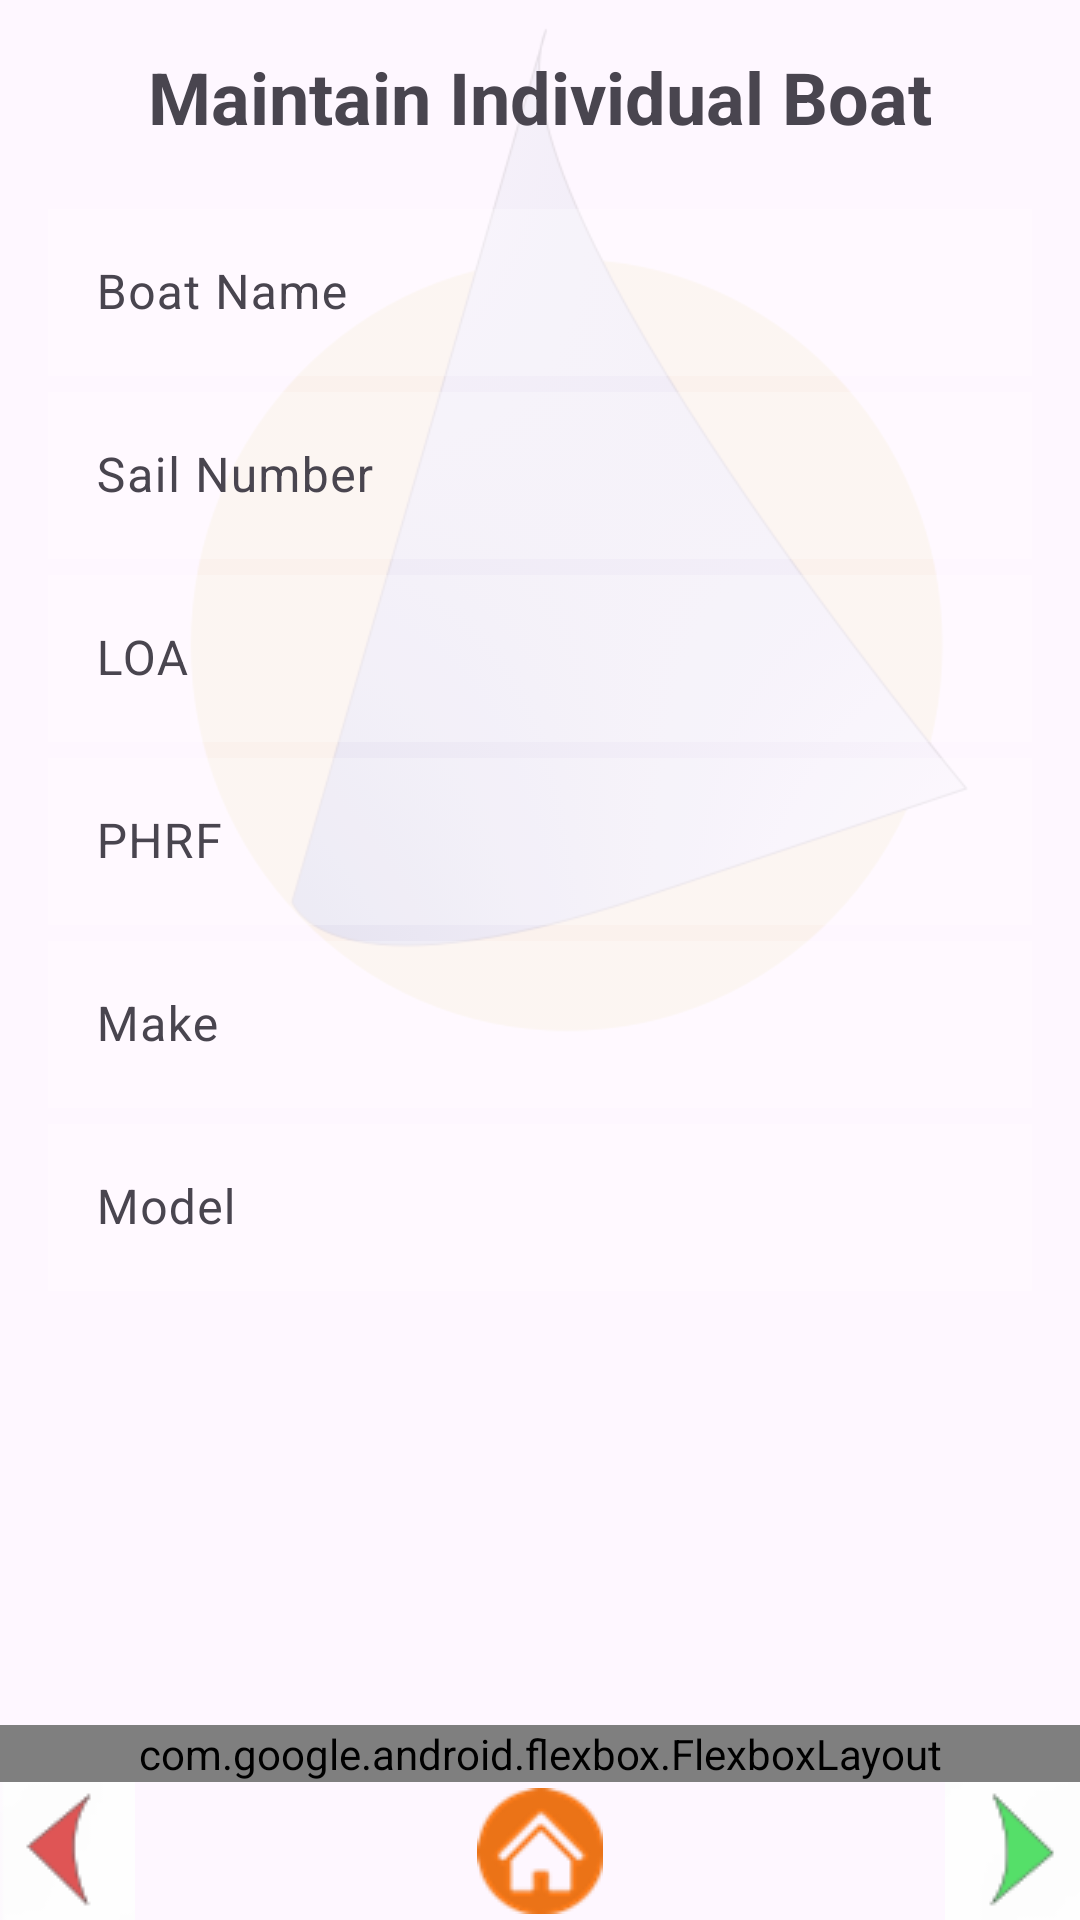

Here is an Android app screen rendered from its layout file. Give the layout XML and the strings, colors and styles it references.
<!-- AndroidManifest.xml: application theme Theme.Sailing -->
<!-- res/layout/fragment_maintain_individual_boat.xml -->
<?xml version="1.0" encoding="utf-8"?>
<RelativeLayout xmlns:android="http://schemas.android.com/apk/res/android"
    xmlns:app="http://schemas.android.com/apk/res-auto"
    xmlns:tools="http://schemas.android.com/tools"
    android:layout_width="match_parent"
    android:layout_height="match_parent"
    tools:context=".MaintainIndividualBoatFragment"
    tools:ignore="ExtraText">

    <ImageView
        android:layout_width="match_parent"
        android:layout_height="match_parent"
        android:scaleType="centerInside"
        android:alpha="@string/alpha_sub_screen"
        android:contentDescription="@string/logo"
        android:src="@drawable/mainlogoscr"/>
    <RelativeLayout
        android:id="@+id/title_group"
        android:layout_width="match_parent"
        android:layout_height="wrap_content"
        android:layout_alignParentTop="true"
        android:layout_centerHorizontal="true"
        android:layout_marginTop="16dp"

        android:orientation="vertical">

        <TextView
            android:id="@+id/textView_individual_boat_maintenance_title"
            android:layout_width="match_parent"
            android:layout_height="wrap_content"
            android:layout_alignParentTop="true"
            android:layout_centerHorizontal="true"
            android:text="@string/maintain_individual_boat"
            android:textAlignment="center"
            android:textSize="24sp"
            android:textStyle="bold" />
    </RelativeLayout>
    <RelativeLayout
            android:id="@+id/layout_middle_content"
            android:layout_width="match_parent"
            android:layout_height="wrap_content"
            android:layout_below="@id/title_group"
            android:padding="16dp">

            <com.google.android.material.textfield.TextInputLayout
                android:id="@+id/textViewBoatNameLabel"
                android:layout_width="match_parent"
                android:layout_height="wrap_content"
                android:hint="@string/boat_name">

                <com.google.android.material.textfield.TextInputEditText
                    android:id="@+id/textViewBoatName"
                    android:layout_width="match_parent"
                    android:layout_height="wrap_content"
                    android:minHeight="48dp"
                    android:background="#40FFFFFF"
                    tools:text="Sea Serpent" />
            </com.google.android.material.textfield.TextInputLayout>
            <com.google.android.material.textfield.TextInputLayout
                android:id="@+id/textViewBoatSailNumberlabel"
                android:layout_width="match_parent"
                android:layout_height="wrap_content"
                android:layout_below="@id/textViewBoatNameLabel"
                android:hint="@string/sail_number">

                <com.google.android.material.textfield.TextInputEditText
                    android:id="@+id/textViewBoatSailNumber"
                    android:layout_width="match_parent"
                    android:layout_height="wrap_content"
                    android:minHeight="48dp"
                    android:inputType="numberDecimal"
                    android:background="#40FFFFFF"
                    tools:text="35" />
            </com.google.android.material.textfield.TextInputLayout>

            <com.google.android.material.textfield.TextInputLayout
                android:id="@+id/textViewBoatLOAlabel"
                android:layout_width="match_parent"
                android:layout_height="wrap_content"
                android:layout_below="@id/textViewBoatSailNumberlabel"
                android:hint="@string/boat_LOA">

                <com.google.android.material.textfield.TextInputEditText
                    android:id="@+id/textViewBoatLOA"
                    android:layout_width="match_parent"
                    android:layout_height="wrap_content"
                    android:minHeight="48dp"
                    android:inputType="numberDecimal"
                    android:background="#40FFFFFF"
                    tools:text="35" />
            </com.google.android.material.textfield.TextInputLayout>

            <com.google.android.material.textfield.TextInputLayout
                android:id="@+id/textViewBoatPHRFLabel"
                android:layout_width="match_parent"
                android:layout_height="wrap_content"
                android:layout_below="@id/textViewBoatLOAlabel"
                android:hint="@string/PHRF">

                <com.google.android.material.textfield.TextInputEditText
                    android:id="@+id/textViewBoatPHRF"
                    android:layout_width="match_parent"
                    android:layout_height="wrap_content"
                    android:minHeight="48dp"
                    android:inputType="numberDecimal"
                    android:background="#40FFFFFF"
                    tools:text="150" />
            </com.google.android.material.textfield.TextInputLayout>

            <com.google.android.material.textfield.TextInputLayout
                android:id="@+id/textViewBoatMakeLabel"
                android:layout_width="match_parent"
                android:layout_height="wrap_content"
                android:layout_below="@id/textViewBoatPHRFLabel"
                android:hint="@string/make">

                <com.google.android.material.textfield.TextInputEditText
                    android:id="@+id/textViewBoatMake"
                    android:layout_width="match_parent"
                    android:layout_height="wrap_content"
                    android:minHeight="48dp"
                    android:inputType="text"
                    android:background="#40FFFFFF"
                    tools:text="CS" />
            </com.google.android.material.textfield.TextInputLayout>

            <com.google.android.material.textfield.TextInputLayout
                android:id="@+id/textViewBoatModelNameLabel"
                android:layout_width="match_parent"
                android:layout_height="wrap_content"
                android:layout_below="@id/textViewBoatMakeLabel"
                android:hint="@string/model_name">

                <com.google.android.material.textfield.TextInputEditText
                    android:id="@+id/textViewBoatModelName"
                    android:layout_width="match_parent"
                    android:layout_height="wrap_content"
                    android:minHeight="48dp"
                    android:background="#40FFFFFF"
                    tools:text="Merlin" />
            </com.google.android.material.textfield.TextInputLayout>

    </RelativeLayout>

    <RelativeLayout
        android:id="@+id/layout_bottom_controlbar"
        android:layout_width="match_parent"
        android:layout_height="wrap_content"
        android:layout_gravity="bottom">
        <LinearLayout
            android:layout_width="match_parent"
            android:layout_height="wrap_content"
            android:orientation="horizontal"
            android:id="@+id/layout_bottom_buttons"
            android:layout_alignParentBottom="true">

            <ImageButton
                android:id="@+id/left_btn"
                android:layout_width="wrap_content"
                android:layout_height="46dp"
                android:background="@android:color/transparent"
                android:contentDescription="@string/left_nav"
                android:src="@drawable/leftarrowclick"
                tools:ignore="TouchTargetSizeCheck,DuplicateClickableBoundsCheck" />

            <ImageButton
                android:id="@+id/home_btn"
                android:layout_width="0dp"
                android:layout_height="46dp"
                android:layout_weight="3"
                android:src="@drawable/home_button"
                android:background="@android:color/transparent"
                android:contentDescription="@string/home"
                android:gravity="center_horizontal"
                android:text="@string/home" />

            <ImageButton
                android:id="@+id/right_btn"
                android:layout_width="wrap_content"
                android:layout_height="46dp"
                android:background="@android:color/transparent"
                android:contentDescription="@string/right_nav"
                android:src="@drawable/rightarrowclick"
                tools:ignore="ImageContrastCheck,TouchTargetSizeCheck" />

        </LinearLayout>
        <com.google.android.flexbox.FlexboxLayout
            android:layout_width="match_parent"
            android:layout_height="wrap_content"
            android:layout_above="@id/layout_bottom_buttons"
            android:id="@+id/layout_bottom_action_buttons"
            app:flexWrap="wrap"
            app:alignItems="flex_start"
            app:justifyContent="flex_start">

            <Button
                android:id="@+id/buttonUpdateBoat"
                android:layout_width="wrap_content"
                android:layout_height="wrap_content"
                android:layout_marginTop="16dp"
                android:text="@string/update_boat_details" />

            <Button
                android:id="@+id/button_add_new"
                android:layout_width="wrap_content"
                android:layout_height="wrap_content"
                android:layout_marginTop="16dp"
                android:minWidth="48dp"
                android:text="@string/add_new"
                tools:ignore="TouchTargetSizeCheck" />

            <Button
                android:id="@+id/buttonDeleteBoat"
                android:layout_width="wrap_content"
                android:layout_height="wrap_content"
                android:layout_marginTop="16dp"
                android:text="@string/delete_selected" />

            <Button
                android:id="@+id/buttonUpdateBoatPolar"
                android:layout_width="wrap_content"
                android:layout_height="wrap_content"
                android:layout_marginTop="16dp"
                android:minHeight="48dp"
                android:minWidth="48dp"
                android:text="@string/inputpolarandturn" />




        </com.google.android.flexbox.FlexboxLayout>

    </RelativeLayout>
</RelativeLayout>
<!-- resources referenced by this layout -->
<resources>
  <!-- drawable home_button: png bitmap (drawable, 2607 bytes) -->
  <!-- drawable leftarrowclick: png bitmap (drawable, 966 bytes) -->
  <!-- drawable mainlogoscr: png bitmap (drawable, 67534 bytes) -->
  <!-- drawable rightarrowclick: png bitmap (drawable, 979 bytes) -->
  <string name="PHRF">PHRF</string>
  <string name="add_new">Add New</string>
  <string name="alpha_sub_screen">0.1</string>
  <string name="boat_LOA">LOA</string>
  <string name="boat_name">Boat Name</string>
  <string name="delete_selected">Delete Selected</string>
  <string name="home">Home</string>
  <string name="inputpolarandturn">Input Polar and Turn</string>
  <string name="left_nav">Left Nav</string>
  <string name="logo">Logo</string>
  <string name="maintain_individual_boat">Maintain Individual Boat</string>
  <string name="make">Make</string>
  <string name="model_name">Model</string>
  <string name="right_nav">Right Nav</string>
  <string name="sail_number">Sail Number</string>
  <string name="update_boat_details">Update Boat Details</string>
  <style name="Theme.Sailing" parent="Theme.Material3.DayNight.NoActionBar">
          
          <item name="materialButtonStyle">@style/Widget.App.Button.Outlined</item>
      </style>
  <style name="Widget.App.Button.Outlined" parent="Widget.Material3.Button.OutlinedButton">
          <item name="strokeColor">@color/dark_blue</item>
          <item name="backgroundTint">@color/logo_yellow_20_opacity</item>
      </style>
  <color name="dark_blue">#00008B</color>
  <color name="logo_yellow_20_opacity">#33ffe508</color>
</resources>
